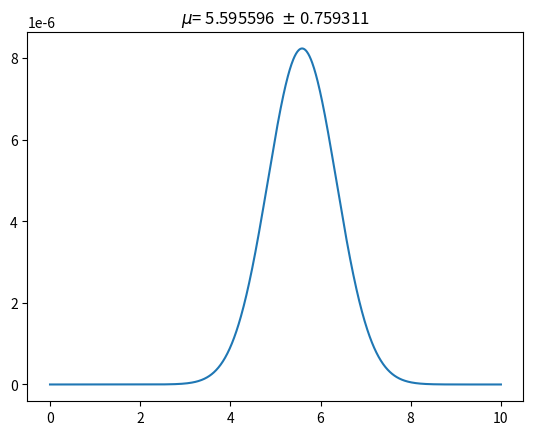

Python code for this plot: (Note: this script raises an exception after producing the figure.)
import numpy as np
import matplotlib.pyplot as plt

x = np.array([4.6, 6.0, 2.0, 5.8])
sigma = np.array([2.0, 1.5, 5.0, 1.0])

Nmu = 1000
mu = np.linspace(0,10,Nmu)

p_xk_mu = np.zeros([np.shape(x)[0],Nmu])
for i in range(Nmu):
    p_xk_mu[:,i] = 1/np.sqrt(2*np.pi*sigma**2)*np.exp(-0.5*((x - mu[i])**2)/(sigma**2))

p_mu = 1/(np.max(mu)-np.min(mu))
p_x = np.trapz(x)
p_mu_kx = np.prod(p_xk_mu, axis = 0)*p_mu/p_x

L = np.sum(np.log(p_xk_mu), axis = 0)

arg_max = np.argmax(L)

d2L_dmu2 = (L[arg_max+1] - 2*L[arg_max] + L[arg_max-1]) / ((mu[1]-mu[0])**2)

plt.plot(mu,p_mu_kx)
plt.title('$\mu $= %f  $\pm$ %f'%(mu[arg_max],(-d2L_dmu2)**(-0.5)) )
plt.savefig('mean.pdf')

x_walk = 4 #this is an empty list to keep all the steps
x_0 = 8.0*((np.random.random())-0.5) #this is the initialization
x_walk = np.append(x_walk,x_0)


max, sigma = mu[arg_max],(-d2L_dmu2)**(-0.5)
def nasty_function(H, max,sigma):

    return (1.0/np.sqrt(2.0*np.pi*sigma**2))*np.exp(-0.5*(H-max)**2/(sigma**2))


n_iterations = 1000 #this is the number of iterations I want to make
for i in range(n_iterations):
    x_prime = np.random.normal(x_walk[i],sigma) #0.1 is the sigma (std. dev) in the normal distribution
    alpha = nasty_function(x_prime,max, sigma)/nasty_function(x_walk[i],max, sigma)
    if(alpha>=1.0):
        x_walk  = np.append(x_walk,x_prime)
    else:
        beta = np.random.random()
        if(beta<=alpha):
            x_walk = np.append(x_walk,x_prime)
        else:
            x_walk = np.append(x_walk,x_walk[i])
            
f = nasty_function(x, max,sigma)
norm = sum(f*(x[1]-x[0]))

plt-figure()
count, bins, ignored = plt.hist(x_walk, 30, normed=True)
plt.scatter(x_walk, nasty_function(x_walk, max, sigma), c = 'r')
#fig = figure(1, figsize=(9.5,6.5))
plt.xlabel('x')
plt.ylabel('p(x)')
plt.savefig('metropolis.pdf')